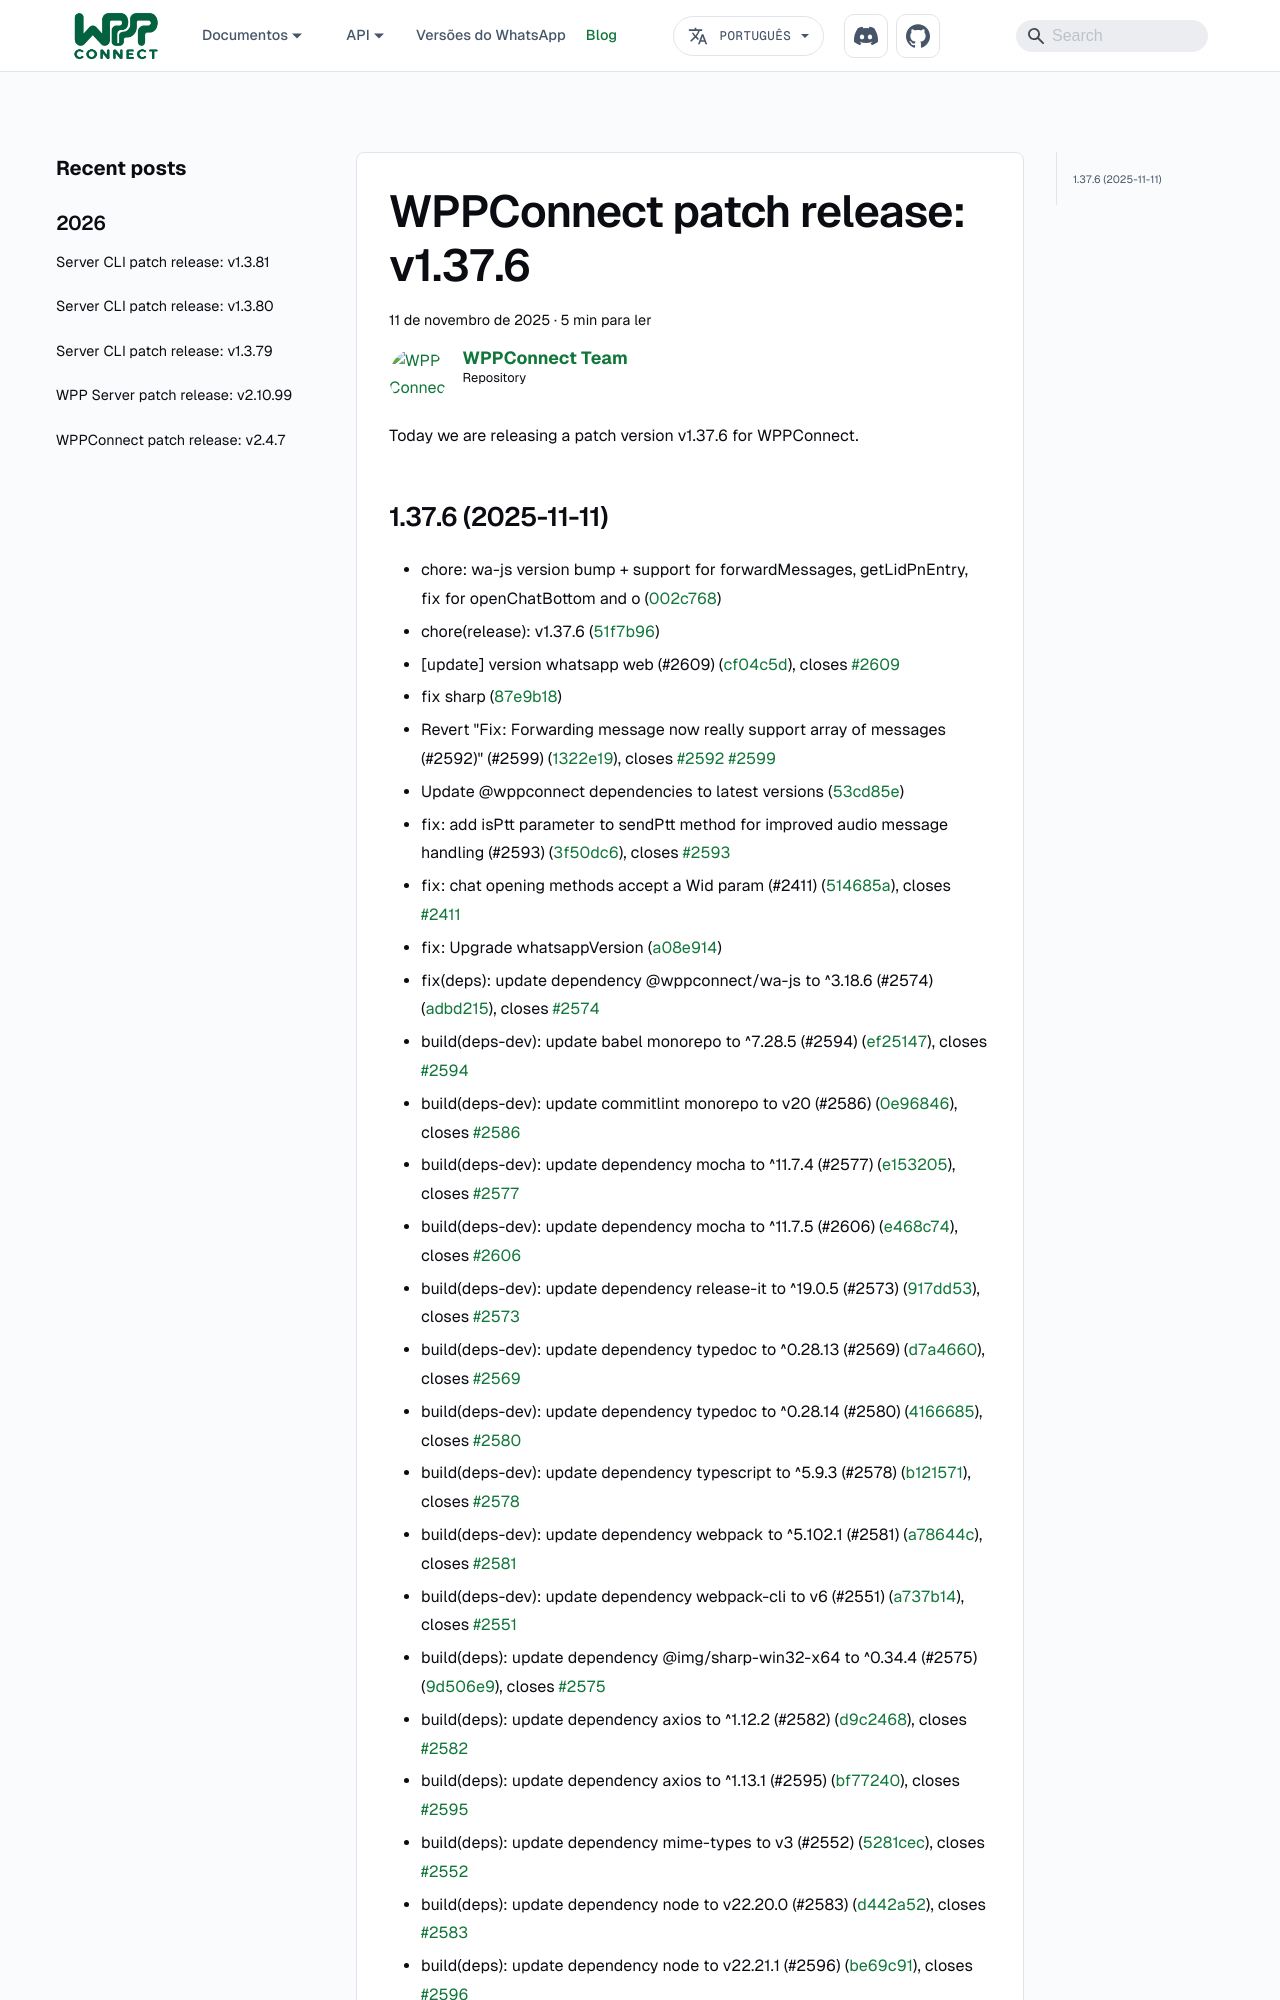

repository: wppconnect-team/wppconnect-team.github.io · page: pt-BR/blog/wppconnect/v1.37.6/index.html · generator: docusaurus

---
title: "WPPConnect patch release: v1.37.6"
description: Today we are releasing a patch version v1.37.6 for WPPConnect.
authors: wppconnect
tags:
  - wppconnect
  - javascript
  - nodejs
  - lib
image: https://opengraph.githubassets.com/1/wppconnect-team/wppconnect/releases/tag/v1.37.6
date: 2025-11-11T14:13:10Z
---

Today we are releasing a patch version v1.37.6 for WPPConnect.

<!--truncate-->
